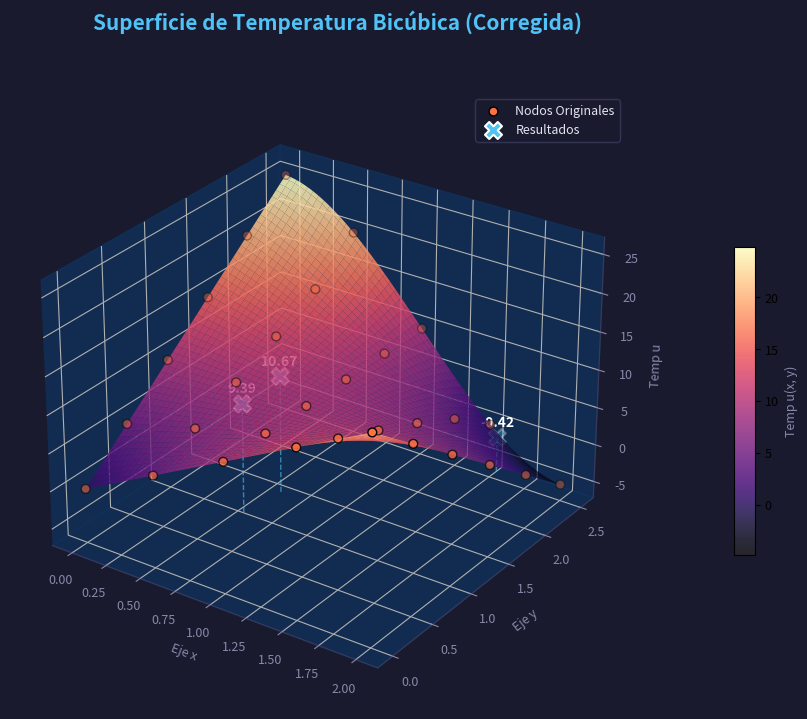

This chart was generated by the following Python code:
import numpy as np
import matplotlib.pyplot as plt
from mpl_toolkits.mplot3d import Axes3D
from scipy.interpolate import RectBivariateSpline
import matplotlib.cm as cm

# ── Paleta (UASLP Mechatronics Style) ──────────────────────────────────────
BG_FIG    = "#1A1A2E"
BG_PANES  = "#0F3460"
SPINE_CLR = "#3A3A5C"
TXT_PRI   = "#E2E2F0"
TXT_SEC   = "#8888AA"
ACCENT    = "#4FC3F7"
NODES_CLR = "#FF7043"

# ── Datos de APP7 ──────────────────────────────────────────────────────────
x_coords = np.array([0.0, 0.5, 1.0, 1.5, 2.0])
y_coords = np.array([0.0, 0.5, 1.0, 1.5, 2.0, 2.5])

u_matrix = np.array([
    [0.0,  5.00, 10.00, 15.00, 20.00, 25.00],
    [5.00, 7.51, 10.05, 12.70, 15.67, 20.00],
    [10.00,10.00,10.00, 10.00, 10.00, 10.00],
    [15.00,12.51, 9.95, 7.32,  4.33,  0.0],
    [20.00,15.00,10.00, 5.00,  0.0,  -5.0]
])

eval_points = np.array([[0.7, 1.2], [1.6, 2.4], [0.65, 0.82]])

# ── Interpolación Bicúbica ───────────────────────────────────────────────
spline = RectBivariateSpline(x_coords, y_coords, u_matrix, kx=3, ky=3)
N_FINE = 100
xi_fine = np.linspace(x_coords[0], x_coords[-1], N_FINE)
yi_fine = np.linspace(y_coords[0], y_coords[-1], N_FINE)
Z_mesh = spline(xi_fine, yi_fine)
Y_mesh, X_mesh = np.meshgrid(yi_fine, xi_fine)
z_evals = spline(eval_points[:, 0], eval_points[:, 1], grid=False)

# ── Configuración y Gráfico 3D ─────────────────────────────────────────────
plt.rcParams.update({"text.color": TXT_PRI, "axes.labelcolor": TXT_SEC, "font.size": 9})
fig = plt.figure(figsize=(14, 8), facecolor=BG_FIG)
fig.text(0.5, 0.96, "Superficie de Temperatura Bicúbica (Corregida)", 
         ha="center", fontsize=15, color=ACCENT, fontweight='bold')

ax = fig.add_subplot(111, projection='3d')
ax.set_facecolor(BG_FIG)

# --- CORRECCIÓN DE ATRIBUTOS (xaxis en lugar de w_xaxis) ---
for axis in [ax.xaxis, ax.yaxis, ax.zaxis]:
    axis.set_tick_params(colors=TXT_SEC)
    # Configurar color de los paneles (paredes del cubo)
    axis.set_pane_color((15/255, 52/255, 96/255, 0.7)) 
    # Configurar color de las líneas de los ejes
    axis.line.set_color(SPINE_CLR)

# --- Graficar Superficie ---
surf = ax.plot_surface(X_mesh, Y_mesh, Z_mesh, cmap=cm.magma, 
                       edgecolor='none', alpha=0.85, antialiased=True)

cbar = fig.colorbar(surf, ax=ax, shrink=0.5, aspect=15, pad=0.1)
cbar.set_label("Temp u(x, y)", color=TXT_SEC)

# --- Nodos Originales ---
Y_orig, X_orig = np.meshgrid(y_coords, x_coords)
ax.scatter(X_orig.ravel(), Y_orig.ravel(), u_matrix.ravel(), 
           color=NODES_CLR, s=40, marker='o', edgecolors="black", label="Nodos Originales")

# --- Puntos Evaluados ---
ax.scatter(eval_points[:, 0], eval_points[:, 1], z_evals, 
           color=ACCENT, s=150, marker='X', edgecolors="white", linewidths=1.5, zorder=10, label="Resultados")

# Líneas de referencia y etiquetas
for i, pt in enumerate(eval_points):
    ax.plot([pt[0], pt[0]], [pt[1], pt[1]], [z_evals[i], -5], color=ACCENT, ls="--", lw=1, alpha=0.6)
    ax.text(pt[0], pt[1], z_evals[i] + 1.5, f"{z_evals[i]:.2f}", 
            color="white", fontsize=10, fontweight='bold', ha='center')

ax.set_xlabel("Eje x"); ax.set_ylabel("Eje y"); ax.set_zlabel("Temp u")
ax.legend(facecolor=BG_FIG, edgecolor=SPINE_CLR, fontsize=9)
ax.view_init(elev=28, azim=-55)

plt.show()
